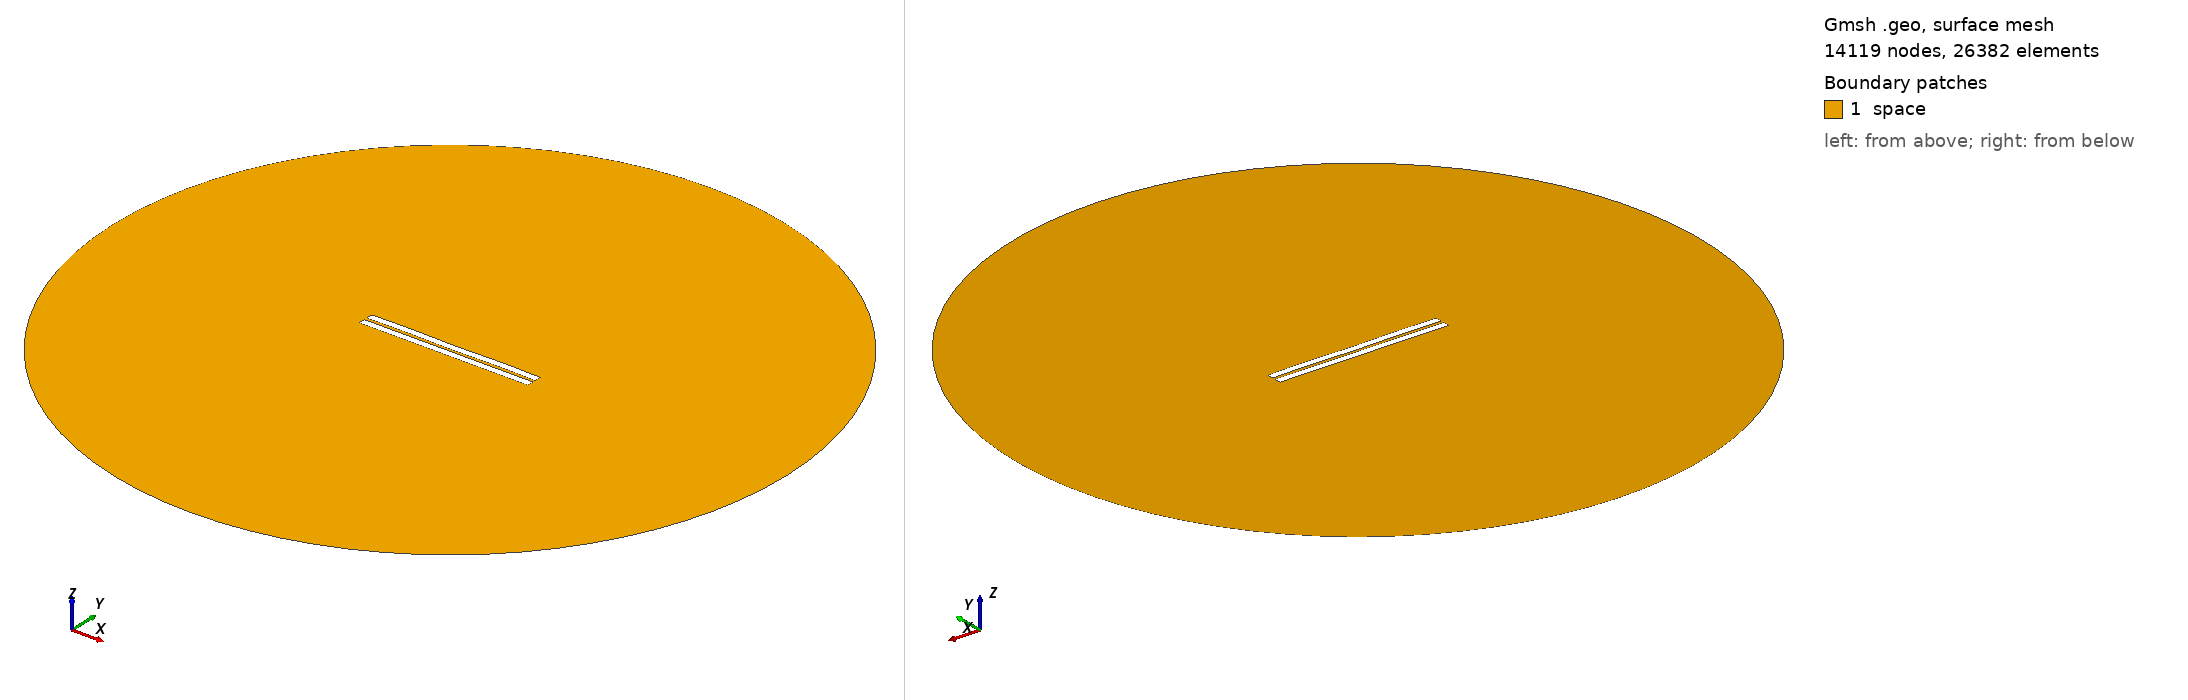

Gmsh geometry script, surface-meshed: 14119 nodes, 26382 surface elements. Boundary patches (legend numbers): 1 space. Left view from above one corner, right view from below the opposite corner. Legend entries are the model's physical surfaces. The drawing asked Gmsh for element sizes between 1% and 20% of the model's largest extent; the script's own settings can give other sizes.

=== 123.geo (drawn) ===
//---------------------------------------
// Geometry kernel
//---------------------------------------

SetFactory("OpenCASCADE");



//---------------------------------------
// Parameters of the geometry
//---------------------------------------

// Overetch of the upper plate
overetch = 0.0;

// Distance between the plates
distance = 1.75;

// Discretization over the x axis (for the deformation)
nx = 50; 

// Length of the plate
L = 100 - overetch; 

// Number of modes
n = 4; 

// 1st mode coefficient
coeff(1) = 0.0;
beta(1) = 0.596864 * 3.1415926535 / L;

// 2nd mode coefficient
coeff(2) = 0.0;
beta(2) = 1.49418 * 3.1415926535 / L;

// 3rd mode coefficient
coeff(3) = 0.0;
beta(3) = 2.50025 * 3.1415926535 / L;

// 4th mode coefficient
coeff(4) = 0.15;
beta(4) = 3.49999 * 3.1415926535 / L;



//---------------------------------------
// Upper plate (deformed rectangle)
//---------------------------------------

// Coordiantes of the upper plate
xmin = -50;
xmax = 50 - overetch;

// Height of the upper plate
yheight = 4 - 2 * overetch;

// Indexes of the points
UpperID[] = {};
LowerID[] = {};
LeftID[] = {};
RightID[] = {};

// Point index
p = 1;

// Horizontal edges
For i In {1:nx}
    x = xmin + (i-1)*(xmax - xmin)/(nx-1);

    y_bottom = distance / 2 + overetch;
    For j In {1:n}
        C = (Cosh(beta(j)*L) + Cos(beta(j)*L)) / (Sinh(beta(j)*L) + Sin(beta(j)*L));
        y_bottom  = y_bottom + coeff(j) * (Cosh(beta(j)*(x+50)) - Cos(beta(j)*(x+50)) - C * (Sinh(beta(j)*(x+50)) - Sin(beta(j)*(x+50))));
    EndFor

    y_top = y_bottom + yheight;

    Point(p) = {x, y_top, 0, 1.0};
    UpperID[i] = p;
    p = p + 1;

    Point(p) = {x, y_bottom, 0, 1.0};
    LowerID[i] = p;
    p = p + 1;
EndFor

// Create point lists
UpperPts[] = {}; LowerPts[] = {};
For i In {1:nx}
  UpperPts[] += {UpperID[i]};
  LowerPts[] += {LowerID[i]};
EndFor

// Build splines
Spline(1) = {UpperPts[]};
Spline(2) = {LowerPts[]};
Line(3) = {LowerPts[nx-1], UpperPts[nx-1]};
Line(4) = {LowerPts[0], UpperPts[0]};

// Build the plane surface
Curve Loop(1) = {2, 3, -1, -4};
Plane Surface(1) = {1};



//---------------------------------------
// Lower plate (rectangle)
//---------------------------------------

// Vertices
Point(1001) = {-50, -1, 0, 1.0};
Point(1002) = { 50, -1, 0, 1.0};
Point(1003) = { 50,  -5, 0, 1.0};
Point(1004) = {-50,  -5, 0, 1.0};

// Edges
Line(5) = {1001, 1002};
Line(6) = {1002, 1003};
Line(7) = {1003, 1004};
Line(8) = {1004, 1001};

// Plane surface
Line Loop(2) = {5, 6, 7, 8};
Plane Surface(2) = {2}; 



//---------------------------------------
// Outer (fictious) boundary
//---------------------------------------

// Points
Point(1005) = {0, 0, 0};       // Center
Point(1006) = {200, 0, 0};     // Start point
Point(1007) = {0, 200, 0};     // 90 degrees
Point(1008) = {-200, 0, 0};    // 180 degrees
Point(1009) = {0, -200, 0};    // 270 degrees

// Circle arcs (each needs start, center, end)
Circle(9) = {1006, 1005, 1007};
Circle(10) = {1007, 1005, 1008};
Circle(11) = {1008, 1005, 1009};
Circle(12) = {1009, 1005, 1006};

// Plane surface for the entire domain
Curve Loop(3) = {9, 10, 11, 12};
Surface(3) = {3};

// Subtract the plates from the whole domain to obtain the actual domain where we want to solve the equations
BooleanDifference{ Surface{3}; Delete; }{ Surface{1}; Surface{2}; Delete; }




//---------------------------------------
// Transfinite Lines/Curves
//---------------------------------------

// Set the number of points on the boundaries
r = 12;
d = 0.15;

// Plates
Transfinite Curve {1} = 50*r/4 Using Progression 1;
Transfinite Line {2} = 50*r Using Progression 1;
Transfinite Curve {3, 4} = 2*r Using Progression 1+d;
Transfinite Line {5} = 50*r Using Progression 1;
Transfinite Line {7} = 50*r/4 Using Progression 1;
Transfinite Line {6} = 2*r Using Progression 1+d;
Transfinite Line {8} = 2*r Using Progression 1-d;

// Outer boundary
Transfinite Line {9, 10, 11, 12} = 20 Using Progression 1;



//---------------------------------------
// Physical groups
//---------------------------------------                

// Physical curves (boundaries)
Physical Line("force_segment", 10) = {2};
Physical Line("upper_plate", 11) = {1, 3, 4};
Physical Line("lower_plate", 12) = {5, 6, 7, 8};
Physical Line("boundary", 20) = {9, 10, 11, 12};

// Physical Surfaces
Physical Surface("space", 30) = {3};



//---------------------------------------
// 6. Generate the Mesh
//---------------------------------------

// 2D mesh generation
Mesh 2;
